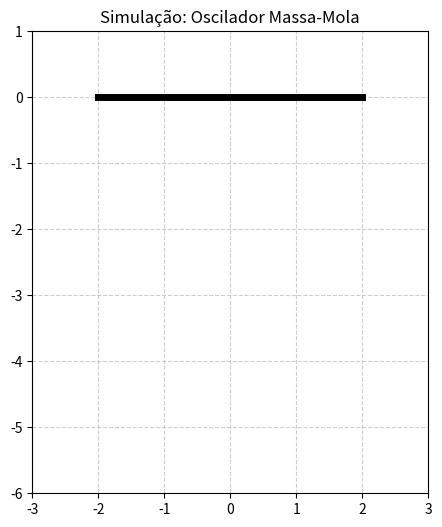

Reproduce this figure in Python.
import numpy as np
import matplotlib.pyplot as plt
from matplotlib.animation import FuncAnimation

# --- 1. Configurações Físicas ---
k = 10.0       # Constante elástica da mola (N/m)
m = 1.0        # Massa (kg)
A = 2.0        # Amplitude do movimento (m)
omega = np.sqrt(k / m)  # Frequência angular

# --- 2. Função para desenhar a mola (Visual) ---
def get_spring_coords(start_x, start_y, end_x, end_y, nodes=15, width=0.5):
    """
    Gera as coordenadas x e y para desenhar uma mola em ziguezague.
    """
    # Cria pontos linearmente espaçados entre o início e o fim
    x_data = np.linspace(start_x, end_x, nodes)
    y_data = np.linspace(start_y, end_y, nodes)
    
    # Adiciona o desvio lateral (ziguezague) apenas nos nós internos
    # Usamos uma onda senoidal ou alternância simples para simular as espiras
    offsets = np.zeros(nodes)
    offsets[1:-1] = width * ((np.arange(nodes-2) % 2) * 2 - 1)
    
    # Como a mola é vertical, o offset é aplicado no eixo X
    x_data += offsets
    
    return x_data, y_data

# --- 3. Configuração do Gráfico ---
fig, ax = plt.subplots(figsize=(6, 6))
ax.set_xlim(-3, 3)
ax.set_ylim(-6, 1)
ax.set_aspect('equal')
ax.grid(True, linestyle='--', alpha=0.6)
ax.set_title("Simulação: Oscilador Massa-Mola")

# Elementos gráficos (Mola, Massa e Teto)
line_spring, = ax.plot([], [], 'k-', lw=2)  # Linha da mola (preta)
point_mass, = ax.plot([], [], 'ro', markersize=25, markeredgecolor='black') # Massa (bola vermelha)
ax.plot([-2, 2], [0, 0], 'k-', lw=5) # Teto fixo

# --- 4. Função de Atualização da Animação ---
def update(frame):
    t = frame * 0.05  # Passo de tempo
    
    # Equação do Movimento Harmônico Simples: y(t) = -L_eq + A * cos(omega * t)
    # L_eq é o comprimento de equilíbrio (para centralizar a animação visualmente)
    L_eq = 3.0
    y_pos = -L_eq + A * np.cos(omega * t)
    
    # Atualiza a posição da massa
    point_mass.set_data([0], [y_pos])
    
    # Atualiza o desenho da mola (do teto até a massa)
    xs, ys = get_spring_coords(0, 0, 0, y_pos)
    line_spring.set_data(xs, ys)
    
    return line_spring, point_mass